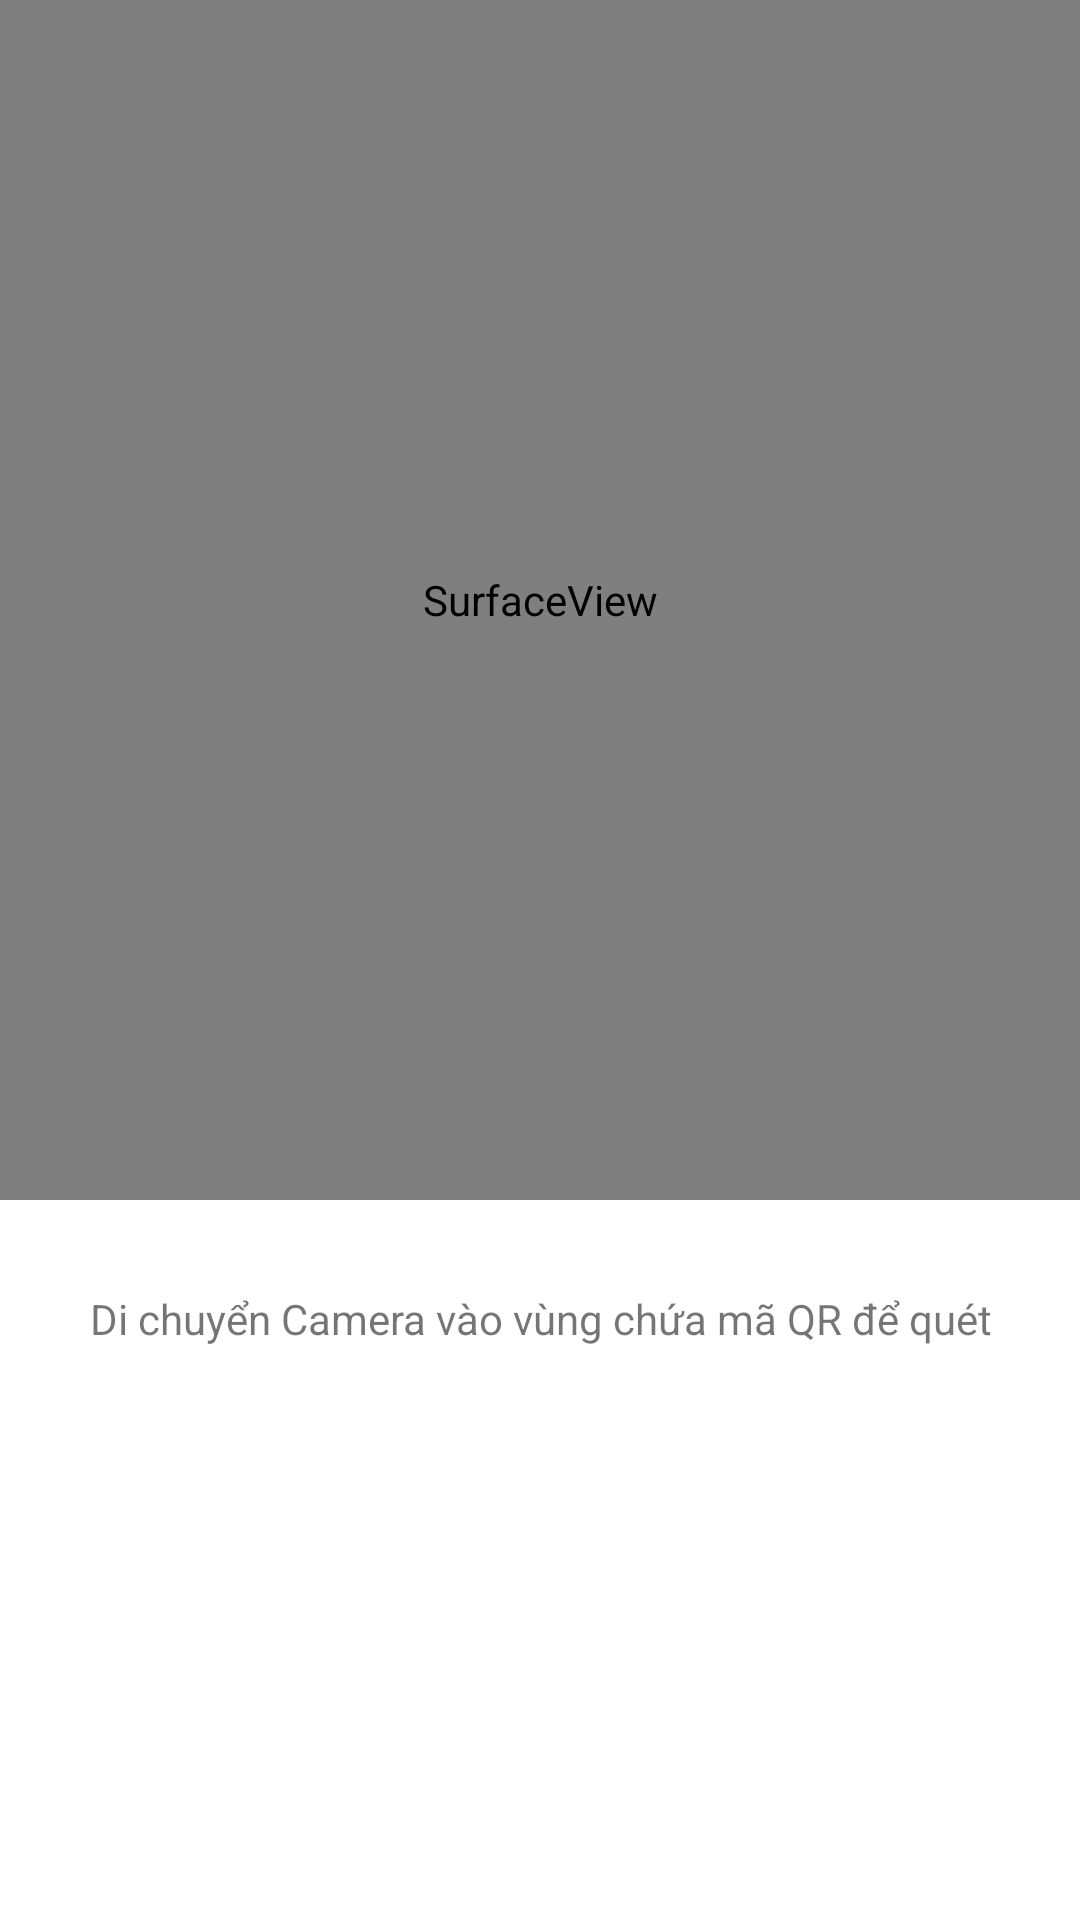

Android layout source for this screen:
<!-- AndroidManifest.xml: application theme Theme.DigitalSignatureQRCode -->
<!-- res/layout/activity_scan_q_r_code.xml -->
<?xml version="1.0" encoding="utf-8"?>
<RelativeLayout xmlns:android="http://schemas.android.com/apk/res/android"
    xmlns:tools="http://schemas.android.com/tools"
    android:layout_width="match_parent"
    android:layout_height="match_parent"
    tools:context=".ScanQRCodeActivity">

    <SurfaceView
        android:id="@+id/camerapreview"
        android:layout_width="match_parent"
        android:layout_height="400dp" />

    <TextView
        android:id="@+id/textFocus"
        android:layout_width="match_parent"
        android:layout_height="wrap_content"
        android:layout_marginTop="20dp"
        android:padding="10dp"
        android:layout_below="@+id/camerapreview"
        android:text="Di chuyển Camera vào vùng chứa mã QR để quét"
        android:gravity="center"
        />

    <ScrollView
        android:layout_width="match_parent"
        android:layout_height="wrap_content"
        android:visibility="invisible"
        android:id="@+id/scrollText"
        >
       <RelativeLayout
           android:layout_width="match_parent"
           android:layout_height="match_parent">
           <TextView
               android:id="@+id/textScan"
               android:layout_width="match_parent"
               android:layout_height="wrap_content"
               android:layout_marginTop="20dp"
               android:padding="10dp"
               android:text="Text Scan"
               android:textSize="18sp"
               android:gravity="center"
               />

           <Button
               android:layout_width="130dp"
               android:layout_height="wrap_content"
               android:layout_below="@+id/textScan"
               android:text="Xác thực"
               android:padding="10dp"
               android:textSize="16sp"
               android:textAllCaps="false"
               android:layout_alignRight="@+id/textScan"
               android:layout_margin="16dp"
               android:onClick="verify"
               />
       </RelativeLayout>
    </ScrollView>
</RelativeLayout>
<!-- resources referenced by this layout -->
<resources>
  <style name="Theme.DigitalSignatureQRCode" parent="Theme.MaterialComponents.DayNight.DarkActionBar">
          
          <item name="colorPrimary">@color/purple_500</item>
          <item name="colorPrimaryVariant">@color/purple_700</item>
          <item name="colorOnPrimary">@color/white</item>
          
          <item name="colorSecondary">@color/teal_200</item>
          <item name="colorSecondaryVariant">@color/teal_700</item>
          <item name="colorOnSecondary">@color/black</item>
          
          <item name="android:statusBarColor" tools:targetApi="l">?attr/colorPrimaryVariant</item>
          
      </style>
  <color name="purple_500">#FF6200EE</color>
  <color name="purple_700">#FF3700B3</color>
  <color name="white">#FFFFFFFF</color>
  <color name="teal_200">#FF03DAC5</color>
  <color name="teal_700">#FF018786</color>
  <color name="black">#FF000000</color>
</resources>
